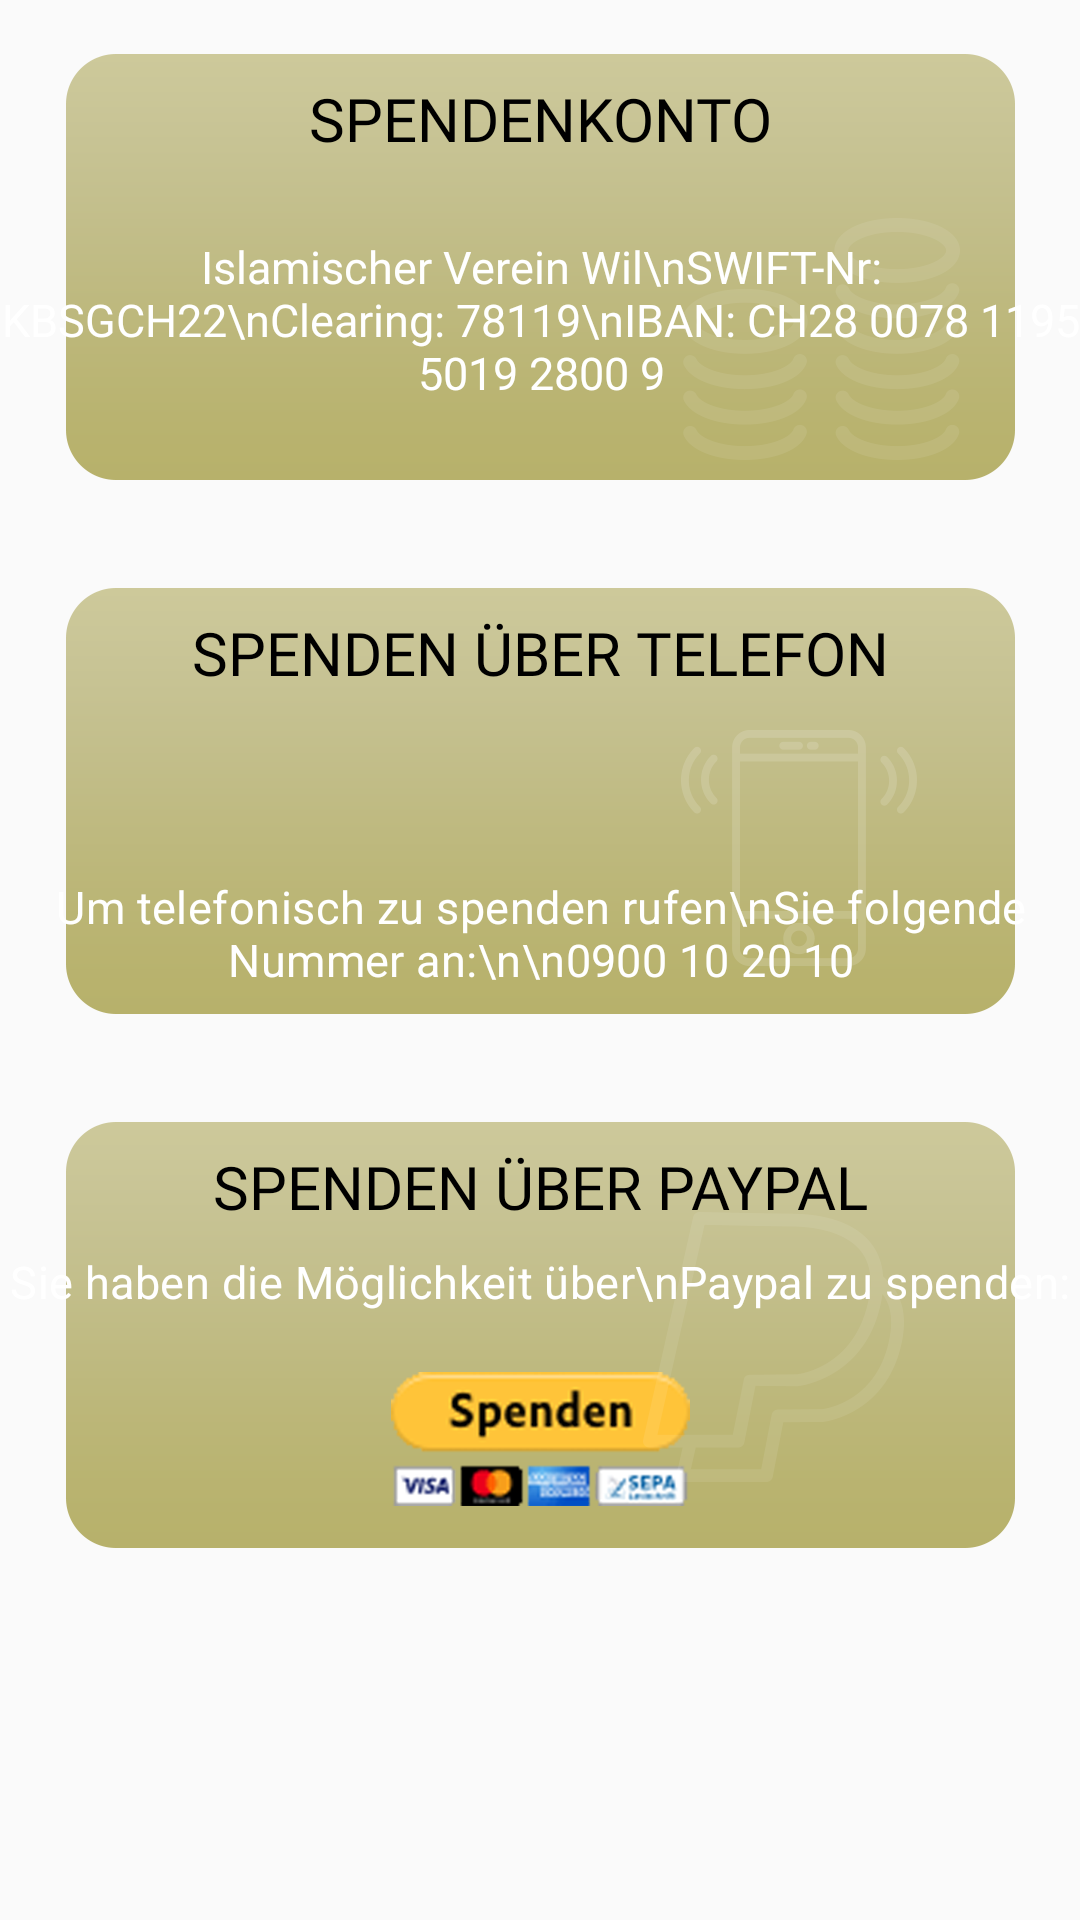

Android layout source for this screen:
<!-- AndroidManifest.xml: application theme AppTheme -->
<!-- res/layout/layout_don_buttons.xml -->
<?xml version="1.0" encoding="utf-8"?>
<LinearLayout xmlns:android="http://schemas.android.com/apk/res/android"
    xmlns:app="http://schemas.android.com/apk/res-auto"
    xmlns:tools="http://schemas.android.com/tools"
    android:layout_width="match_parent"
    android:layout_height="wrap_content"
    android:orientation="vertical">

    <android.support.constraint.ConstraintLayout
        android:layout_width="match_parent"
        android:layout_height="wrap_content"
        android:paddingBottom="10dp"
        android:paddingTop="10dp">

        <ImageView
            android:id="@+id/nav_button_aboutUs"
            android:layout_width="wrap_content"
            android:layout_height="wrap_content"
            android:layout_marginBottom="8dp"
            android:layout_marginEnd="8dp"
            android:layout_marginStart="8dp"
            android:layout_marginTop="8dp"
            android:background="@drawable/don_rectangle_btn"
            app:layout_constraintBottom_toBottomOf="parent"
            app:layout_constraintEnd_toEndOf="parent"
            app:layout_constraintStart_toStartOf="parent"
            app:layout_constraintTop_toTopOf="parent" />

        <TextView
            android:id="@+id/text_view_don_1"
            android:layout_width="wrap_content"
            android:layout_height="wrap_content"
            android:layout_marginEnd="8dp"
            android:layout_marginStart="8dp"
            android:layout_marginTop="8dp"
            android:fontFamily="@font/lato_semibold"
            android:text="Spendenkonto"
            android:textAllCaps="true"
            android:textColor="@android:color/black"
            android:textSize="20sp"
            app:layout_constraintEnd_toEndOf="@+id/nav_button_aboutUs"
            app:layout_constraintStart_toStartOf="@+id/nav_button_aboutUs"
            app:layout_constraintTop_toTopOf="@+id/nav_button_aboutUs" />

        <TextView
            android:layout_width="wrap_content"
            android:layout_height="wrap_content"
            android:layout_marginBottom="8dp"
            android:layout_marginEnd="8dp"
            android:layout_marginStart="8dp"
            android:layout_marginTop="8dp"
            android:gravity="center_horizontal"
            android:fontFamily="@font/lato_semibold"
            android:textColor="#ffffff"
            android:textSize="15sp"
            app:layout_constraintBottom_toBottomOf="@+id/nav_button_aboutUs"
            app:layout_constraintEnd_toEndOf="@+id/nav_button_aboutUs"
            app:layout_constraintStart_toStartOf="@+id/nav_button_aboutUs"
            app:layout_constraintTop_toBottomOf="@+id/text_view_don_1"
            android:text="Islamischer Verein Wil\nSWIFT-Nr: KBSGCH22\nClearing: 78119\nIBAN: CH28 0078 1195 5019 2800 9" />

        <ImageView
            android:id="@+id/imageView5"
            android:layout_width="wrap_content"
            android:layout_height="wrap_content"
            android:layout_marginBottom="8dp"
            android:layout_marginEnd="40dp"
            android:layout_marginTop="8dp"
            app:layout_constraintBottom_toBottomOf="parent"
            app:layout_constraintEnd_toEndOf="parent"
            app:layout_constraintTop_toTopOf="@+id/nav_button_aboutUs"
            app:layout_constraintVertical_bias="0.873"
            app:srcCompat="@drawable/don_figure1" />

    </android.support.constraint.ConstraintLayout>

    <android.support.constraint.ConstraintLayout
        android:layout_width="match_parent"
        android:layout_height="wrap_content"
        android:paddingBottom="10dp"
        android:paddingTop="10dp">

        <ImageView
            android:id="@+id/nav_button_njoftimet"
            android:layout_width="wrap_content"
            android:layout_height="wrap_content"
            android:layout_marginBottom="8dp"
            android:layout_marginEnd="8dp"
            android:layout_marginStart="8dp"
            android:layout_marginTop="8dp"
            android:background="@drawable/don_rectangle_btn"
            app:layout_constraintBottom_toBottomOf="parent"
            app:layout_constraintEnd_toEndOf="parent"
            app:layout_constraintStart_toStartOf="parent"
            app:layout_constraintTop_toTopOf="parent" />
        <TextView
            android:id="@+id/text_view_don_2"
            android:layout_width="wrap_content"
            android:layout_height="wrap_content"
            android:layout_marginEnd="8dp"
            android:layout_marginStart="8dp"
            android:layout_marginTop="8dp"
            android:text="Spenden über Telefon"
            android:textAllCaps="true"
            android:textColor="@android:color/black"
            android:fontFamily="@font/lato_semibold"
            android:textSize="20sp"
            app:layout_constraintEnd_toEndOf="@+id/nav_button_njoftimet"
            app:layout_constraintStart_toStartOf="@+id/nav_button_njoftimet"
            app:layout_constraintTop_toTopOf="@+id/nav_button_njoftimet" />

        <TextView
            android:id="@+id/textView3"
            android:layout_width="wrap_content"
            android:layout_height="wrap_content"
            android:layout_marginBottom="8dp"
            android:layout_marginEnd="8dp"
            android:layout_marginStart="8dp"
            android:gravity="center_horizontal"
            android:letterSpacing="0.01"
            android:text="Um telefonisch zu spenden rufen\nSie folgende Nummer an:\n\n0900 10 20 10"
            android:textColor="#ffffff"
            android:textSize="15sp"
            app:layout_constraintBottom_toBottomOf="@+id/nav_button_njoftimet"
            app:layout_constraintEnd_toEndOf="@+id/nav_button_njoftimet"
            app:layout_constraintStart_toStartOf="@+id/nav_button_njoftimet" />

        <ImageView
            android:id="@+id/imageView6"
            android:layout_width="wrap_content"
            android:layout_height="wrap_content"
            android:layout_marginBottom="8dp"
            android:layout_marginEnd="8dp"
            android:layout_marginStart="180dp"
            android:layout_marginTop="8dp"
            app:layout_constraintBottom_toBottomOf="@+id/textView3"
            app:layout_constraintEnd_toEndOf="parent"
            app:layout_constraintStart_toStartOf="@+id/textView3"
            app:layout_constraintTop_toTopOf="@+id/nav_button_njoftimet"
            app:layout_constraintVertical_bias="1.0"
            app:srcCompat="@drawable/don_figure2" />

    </android.support.constraint.ConstraintLayout>

    <android.support.constraint.ConstraintLayout
        android:layout_width="match_parent"
        android:layout_height="wrap_content"
        android:paddingBottom="10dp"
        android:paddingTop="10dp">

        <ImageView
            android:id="@+id/nav_button_islamiNeWil"
            android:layout_width="wrap_content"
            android:layout_height="wrap_content"
            android:layout_marginBottom="8dp"
            android:layout_marginEnd="8dp"
            android:layout_marginStart="8dp"
            android:layout_marginTop="8dp"
            android:onClick="paypalMethod"
            android:background="@drawable/don_rectangle_btn"
            app:layout_constraintBottom_toBottomOf="parent"
            app:layout_constraintEnd_toEndOf="parent"
            app:layout_constraintStart_toStartOf="parent"
            app:layout_constraintTop_toTopOf="parent" />

        <TextView
            android:id="@+id/text_view_don_3"
            android:layout_width="wrap_content"
            android:layout_height="wrap_content"
            android:layout_marginEnd="8dp"
            android:layout_marginStart="8dp"
            android:layout_marginTop="8dp"
            android:text="Spenden über Paypal"
            android:textAllCaps="true"
            android:textColor="@android:color/black"
            android:fontFamily="@font/lato_semibold"
            android:textSize="20sp"
            app:layout_constraintEnd_toEndOf="@+id/nav_button_islamiNeWil"
            app:layout_constraintStart_toStartOf="@+id/nav_button_islamiNeWil"
            app:layout_constraintTop_toTopOf="@+id/nav_button_islamiNeWil" />

        <TextView
            android:id="@+id/textView5"
            android:layout_width="wrap_content"
            android:layout_height="wrap_content"
            android:layout_marginEnd="8dp"
            android:layout_marginStart="8dp"
            android:layout_marginTop="8dp"
            android:gravity="center_horizontal"
            android:letterSpacing="0.01"
            android:textColor="#ffffff"
            android:textSize="15sp"
            app:layout_constraintEnd_toEndOf="@+id/nav_button_islamiNeWil"
            app:layout_constraintStart_toStartOf="@+id/nav_button_islamiNeWil"
            app:layout_constraintTop_toBottomOf="@+id/text_view_don_3"
            android:text="Sie haben die Möglichkeit über\nPaypal zu spenden:" />

        <ImageView
            android:id="@+id/imageView3"
            android:layout_width="wrap_content"
            android:layout_height="wrap_content"
            android:layout_marginBottom="10dp"
            android:layout_marginEnd="8dp"
            android:layout_marginStart="8dp"
            android:layout_marginTop="16dp"
            android:onClick="paypalMethod"
            app:layout_constraintBottom_toBottomOf="@+id/nav_button_islamiNeWil"
            app:layout_constraintEnd_toEndOf="@+id/nav_button_islamiNeWil"
            app:layout_constraintStart_toStartOf="@+id/nav_button_islamiNeWil"
            app:layout_constraintTop_toBottomOf="@+id/textView5"
            app:srcCompat="@drawable/don_payment" />

        <ImageView
            android:id="@+id/imageView7"
            android:layout_width="wrap_content"
            android:layout_height="wrap_content"
            android:layout_marginBottom="8dp"
            android:layout_marginEnd="8dp"
            android:layout_marginStart="160dp"
            android:layout_marginTop="8dp"
            app:layout_constraintBottom_toBottomOf="@+id/imageView3"
            app:layout_constraintEnd_toEndOf="parent"
            app:layout_constraintStart_toStartOf="@+id/textView5"
            app:layout_constraintTop_toTopOf="@+id/nav_button_islamiNeWil"
            app:layout_constraintVertical_bias="1.0"
            app:srcCompat="@drawable/don_figure3" />

    </android.support.constraint.ConstraintLayout>

</LinearLayout>
<!-- resources referenced by this layout -->
<resources>
  <!-- drawable don_figure1: png bitmap (drawable-hdpi, 4167 bytes) -->
  <!-- drawable don_figure2: png bitmap (drawable-hdpi, 1903 bytes) -->
  <!-- drawable don_figure3: png bitmap (drawable-hdpi, 2521 bytes) -->
  <!-- drawable don_payment: png bitmap (drawable-hdpi, 13468 bytes) -->
  <!-- drawable don_rectangle_btn: png bitmap (drawable-hdpi, 1872 bytes) -->
  <style name="AppTheme" parent="Theme.AppCompat.Light.DarkActionBar">
          
          <item name="colorPrimary">@color/colorPrimary</item>
          <item name="colorPrimaryDark">@color/colorPrimary</item>
          <item name="colorAccent">@color/colorAccent</item>
      </style>
  <color name="colorPrimary">#3f51b5</color>
  <color name="colorAccent">#FF4081</color>
</resources>
